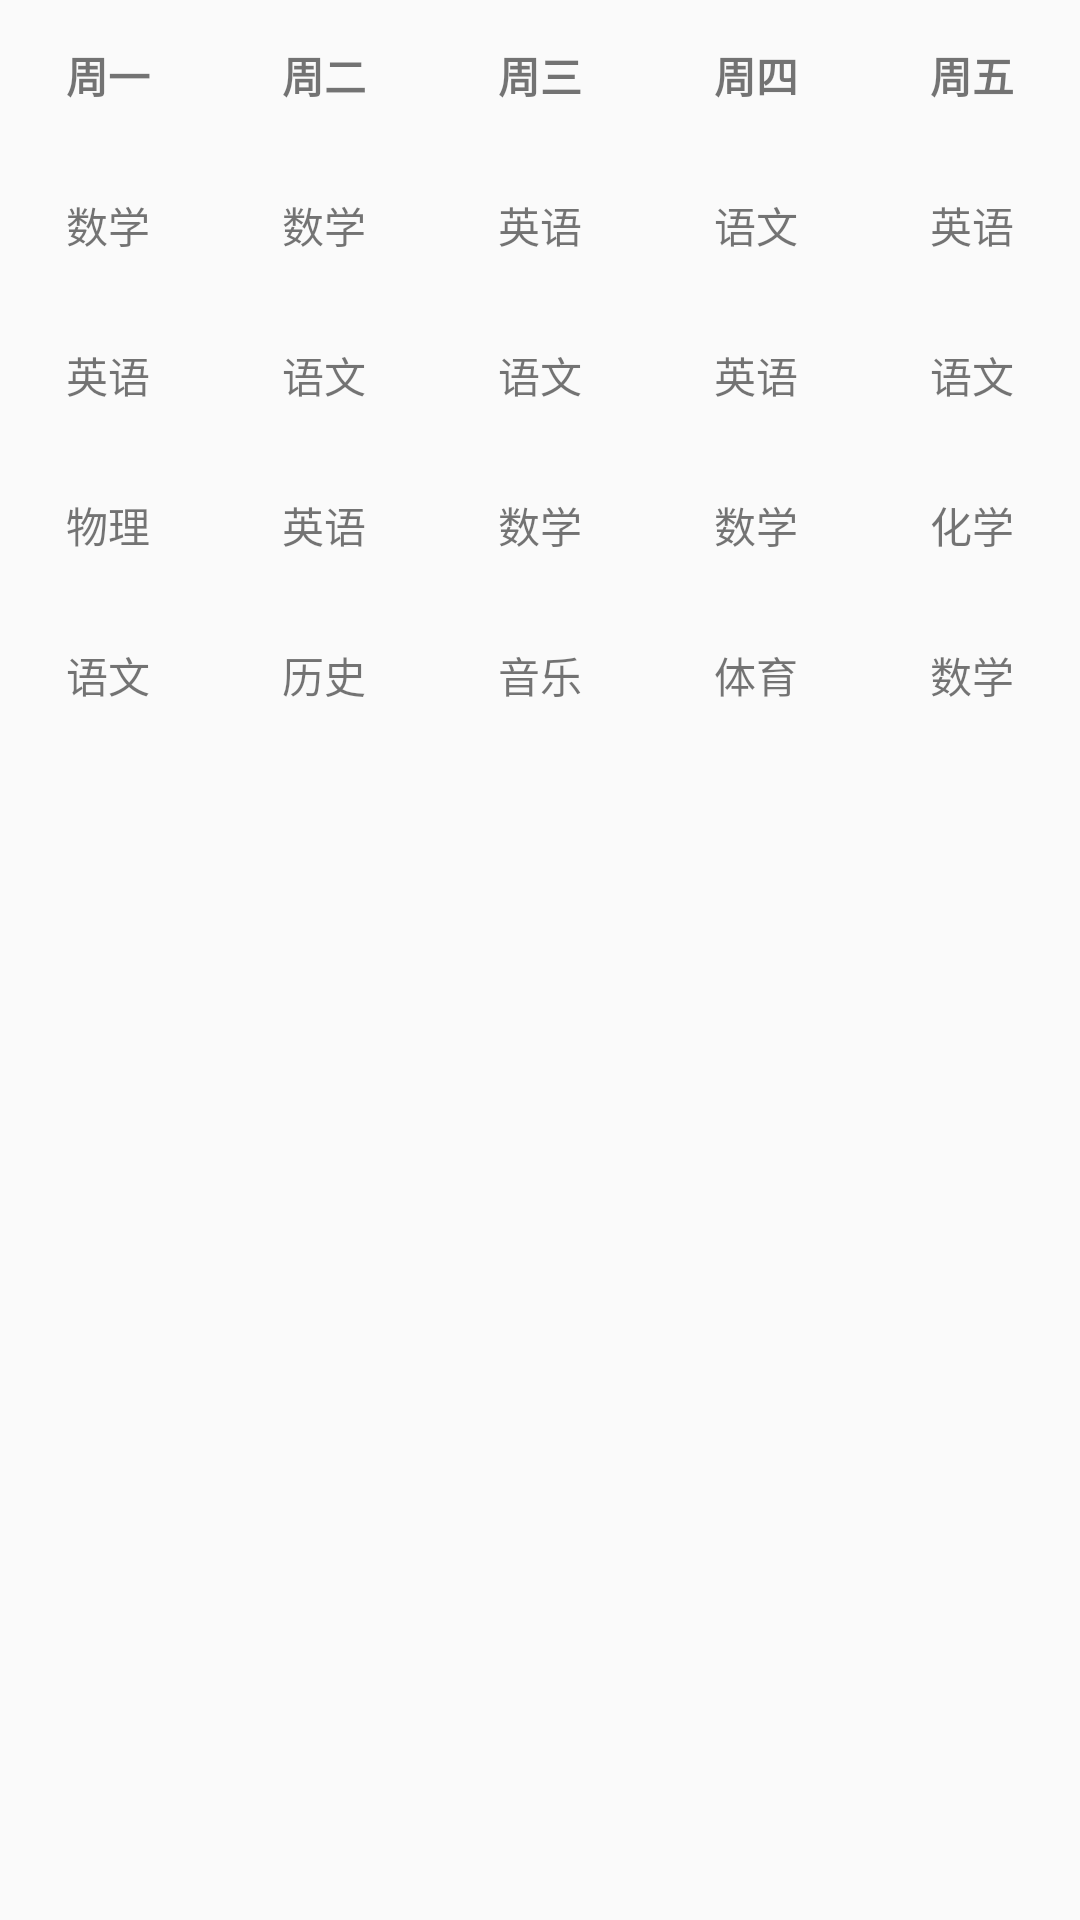

This screen was rendered from an Android layout file. Write that file and the resources it references.
<!-- AndroidManifest.xml: application theme AppTheme -->
<!-- res/layout/activity_main.xml -->
<?xml version="1.0" encoding="utf-8"?>
<android.support.constraint.ConstraintLayout xmlns:android="http://schemas.android.com/apk/res/android"
    xmlns:app="http://schemas.android.com/apk/res-auto"
    xmlns:tools="http://schemas.android.com/tools"
    android:layout_width="match_parent"
    android:layout_height="match_parent"
    tools:context="com.qwqaq.classschedule.ActivityMain">

    <TableLayout
        android:layout_width="fill_parent"
        android:layout_height="fill_parent"
        android:orientation="vertical"
        android:stretchColumns="*">

        <TableRow
            android:layout_width="fill_parent"
            android:layout_span="4">

            <TextView
                android:layout_height="50dip"
                android:gravity="center"
                android:textStyle="bold"
                android:text="周一"
                android:textAlignment="center" />

            <TextView
                android:layout_height="50dip"
                android:gravity="center"
                android:textStyle="bold"
                android:text="周二"
                android:textAlignment="center" />

            <TextView
                android:layout_height="50dip"
                android:gravity="center"
                android:textStyle="bold"
                android:text="周三"
                android:textAlignment="center" />

            <TextView
                android:layout_height="50dip"
                android:gravity="center"
                android:textStyle="bold"
                android:text="周四"
                android:textAlignment="center" />

            <TextView
                android:layout_height="50dip"
                android:gravity="center"
                android:textStyle="bold"
                android:text="周五"
                android:textAlignment="center" />

        </TableRow>

        <TableRow
            android:layout_width="fill_parent"
            android:layout_span="4">

            <TextView
                android:layout_height="50dip"
                android:gravity="center"
                android:text="数学"
                android:textAlignment="center" />

            <TextView
                android:layout_height="50dip"
                android:gravity="center"
                android:text="数学"
                android:textAlignment="center" />

            <TextView
                android:layout_height="50dip"
                android:gravity="center"
                android:text="英语"
                android:textAlignment="center" />

            <TextView
                android:layout_height="50dip"
                android:gravity="center"
                android:text="语文"
                android:textAlignment="center" />

            <TextView
                android:layout_height="50dip"
                android:gravity="center"
                android:text="英语"
                android:textAlignment="center" />

        </TableRow>

        <TableRow
            android:layout_width="fill_parent"
            android:layout_span="4">

            <TextView
                android:layout_height="50dip"
                android:gravity="center"
                android:text="英语"
                android:textAlignment="center" />

            <TextView
                android:layout_height="50dip"
                android:gravity="center"
                android:text="语文"
                android:textAlignment="center" />

            <TextView
                android:layout_height="50dip"
                android:gravity="center"
                android:text="语文"
                android:textAlignment="center" />

            <TextView
                android:layout_height="50dip"
                android:gravity="center"
                android:text="英语"
                android:textAlignment="center" />

            <TextView
                android:layout_height="50dip"
                android:gravity="center"
                android:text="语文"
                android:textAlignment="center" />

        </TableRow>

        <TableRow
            android:layout_width="fill_parent"
            android:layout_span="4">

            <TextView
                android:layout_height="50dip"
                android:gravity="center"
                android:text="物理"
                android:textAlignment="center" />

            <TextView
                android:layout_height="50dip"
                android:gravity="center"
                android:text="英语"
                android:textAlignment="center" />

            <TextView
                android:layout_height="50dip"
                android:gravity="center"
                android:text="数学"
                android:textAlignment="center" />

            <TextView
                android:layout_height="50dip"
                android:gravity="center"
                android:text="数学"
                android:textAlignment="center" />

            <TextView
                android:layout_height="50dip"
                android:gravity="center"
                android:text="化学"
                android:textAlignment="center" />

        </TableRow>

        <TableRow
            android:layout_width="fill_parent"
            android:layout_span="4">

            <TextView
                android:layout_height="50dip"
                android:gravity="center"
                android:text="语文"
                android:textAlignment="center" />

            <TextView
                android:layout_height="50dip"
                android:gravity="center"
                android:text="历史"
                android:textAlignment="center" />

            <TextView
                android:layout_height="50dip"
                android:gravity="center"
                android:text="音乐"
                android:textAlignment="center" />

            <TextView
                android:layout_height="50dip"
                android:gravity="center"
                android:text="体育"
                android:textAlignment="center" />

            <TextView
                android:layout_height="50dip"
                android:gravity="center"
                android:text="数学"
                android:textAlignment="center" />

        </TableRow>

    </TableLayout>

</android.support.constraint.ConstraintLayout>
<!-- resources referenced by this layout -->
<resources>
  <style name="AppTheme" parent="Theme.AppCompat.Light.NoActionBar">
          
          <item name="colorPrimary">@color/colorPrimary</item>
          <item name="colorPrimaryDark">@color/colorPrimaryDark</item>
          <item name="colorAccent">@color/colorAccent</item>
          <item name="android:colorForeground">@android:color/background_dark</item>
          <item name="android:textColorPrimary">@android:color/secondary_text_light</item>
      </style>
  <color name="colorPrimary">#00a2ed</color>
  <color name="colorPrimaryDark">#00a2ed</color>
  <color name="colorAccent">#00a2ed</color>
</resources>
